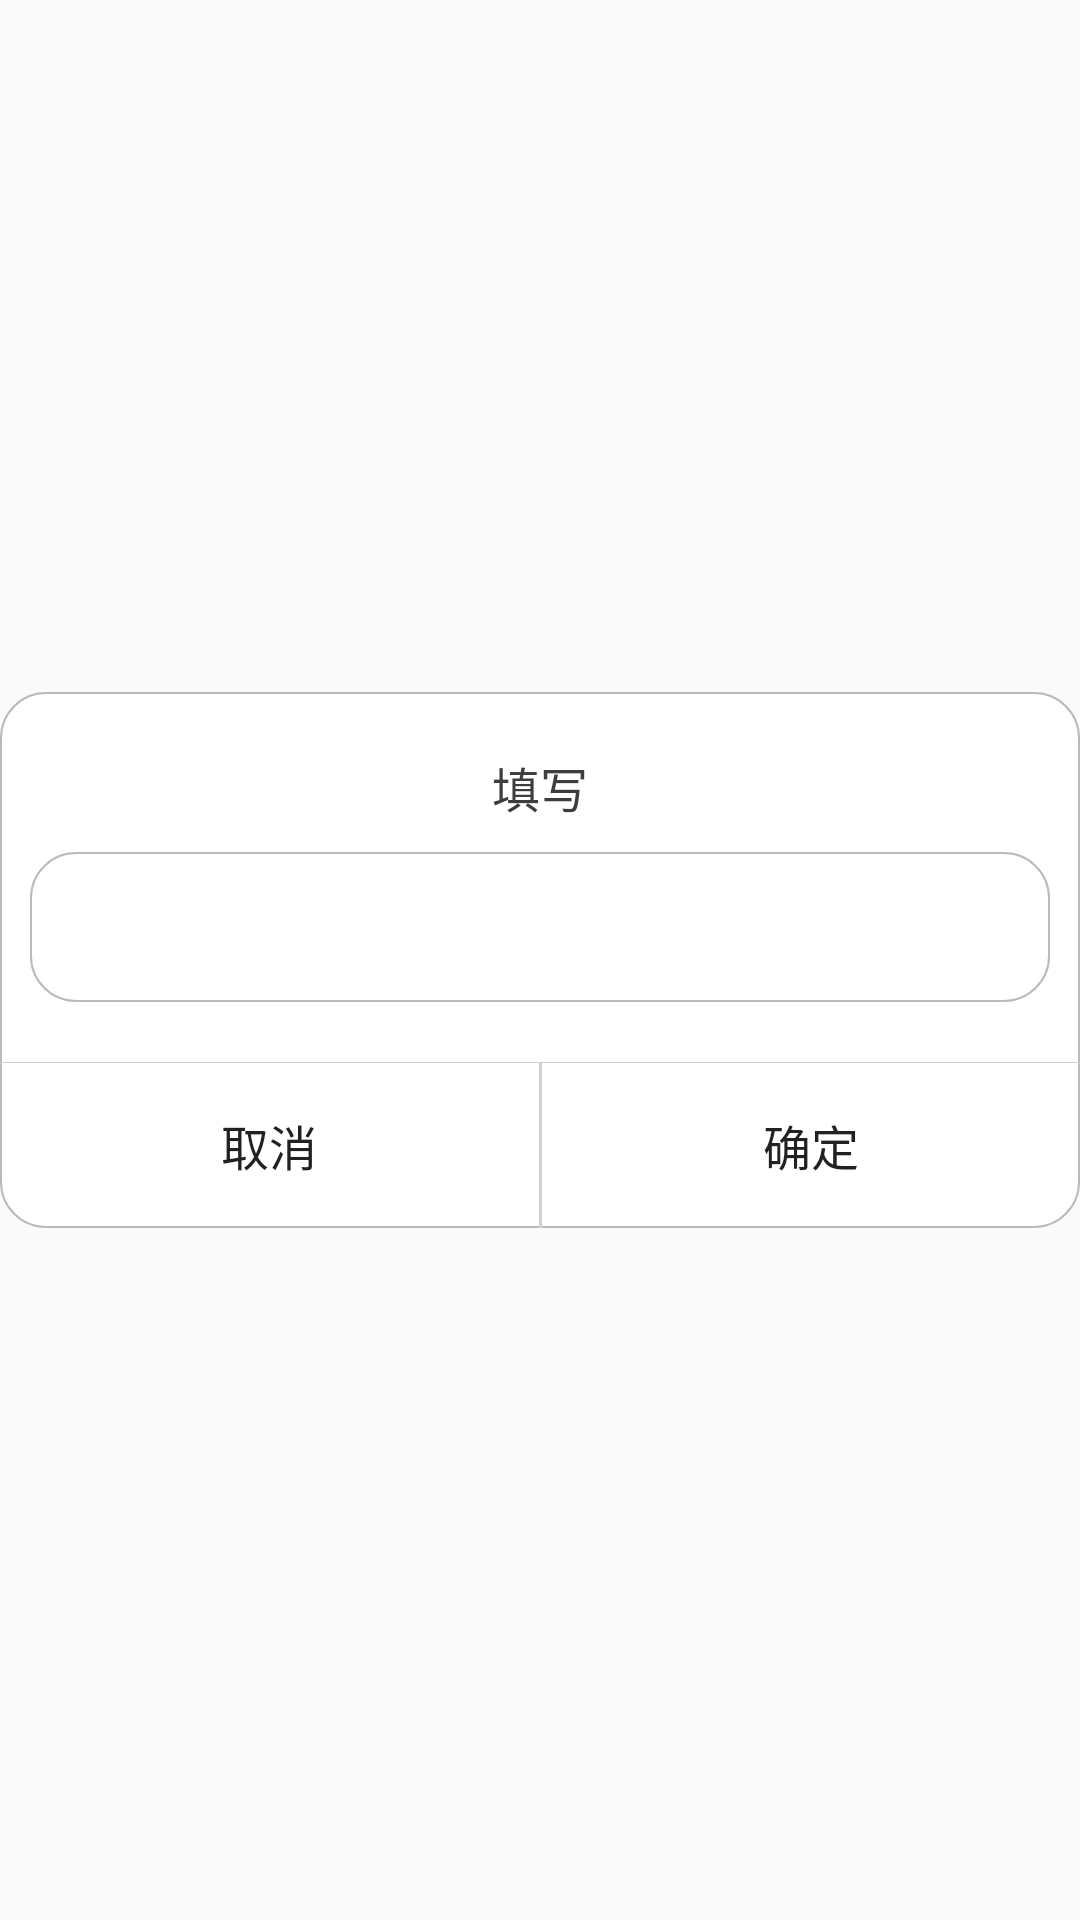

Android layout source for this screen:
<!-- AndroidManifest.xml: application theme AppTheme -->
<!-- res/layout/window_area_add.xml -->
<?xml version="1.0" encoding="utf-8"?>
<ScrollView xmlns:android="http://schemas.android.com/apk/res/android"
    android:layout_width="320dp"
    android:layout_height="wrap_content"
    android:layout_gravity="center">

    <LinearLayout
        android:layout_width="fill_parent"
        android:layout_height="320dp"
        android:layout_gravity="center"
        android:background="@drawable/dialog_finddevice_border"
        android:orientation="vertical"
        android:scrollbars="vertical">

        <TextView
            android:id="@+id/dialog_title"
            android:layout_width="fill_parent"
            android:layout_height="wrap_content"
            android:layout_marginTop="20dp"
            android:gravity="center"
            android:text="填写"
            android:textColor="#3d3d3d"
            android:textSize="16sp" />

        <EditText
            android:id="@+id/areaName"
            android:layout_width="fill_parent"
            android:layout_height="50dp"
            android:layout_margin="10dip"
            android:background="@drawable/dialog_finddevice_border"
            android:gravity="center"
            android:maxLength="16"
            android:paddingLeft="5dp"
            android:singleLine="true"
            android:textSize="15sp" />

        <View
            android:layout_width="fill_parent"
            android:layout_height="1px"
            android:layout_marginTop="10dp"
            android:background="#D1D1D1" />

        <LinearLayout
            android:layout_width="fill_parent"
            android:layout_height="wrap_content"
            android:orientation="horizontal">

            <Button
                android:id="@+id/cancel_btn"
                android:layout_width="fill_parent"
                android:layout_height="55dp"
                android:layout_weight="1"
                android:background="@drawable/dialog_btn_select"
                android:text="取消"
                android:textSize="16sp" />

            <LinearLayout
                android:layout_width="1dp"
                android:layout_height="fill_parent"
                android:background="#D1D1D1" />

            <Button
                android:id="@+id/confirm_btn"
                android:layout_width="fill_parent"
                android:layout_height="50dp"
                android:layout_weight="1"
                android:background="@drawable/dialog_btn_select"
                android:text="确定"
                android:textSize="16sp" />
        </LinearLayout>
    </LinearLayout>

</ScrollView>
<!-- resources referenced by this layout -->
<resources>
  <!-- drawable dialog_btn_select (drawable) -->
  <?xml version="1.0" encoding="utf-8"?>
  <selector xmlns:android="http://schemas.android.com/apk/res/android">
  
      <item android:drawable="@color/gray_white" android:state_pressed="true"/>
      <item android:drawable="@color/transparent_background" android:state_focused="false" android:state_pressed="false"/>
      <item android:drawable="@color/gray_white" android:state_focused="true"/>
      <item android:drawable="@color/transparent_background" android:state_focused="false"/>
  
  </selector>
  <!-- drawable dialog_finddevice_border (drawable) -->
  <?xml version="1.0" encoding="utf-8"?>
  <shape xmlns:android="http://schemas.android.com/apk/res/android">
  
      
      <corners android:radius="15dp" />
      
      <stroke
          android:width="0.5dp"
          android:color="#bababa" />
      
      <solid android:color="#fff" />
  
  
  </shape>
  <style name="AppTheme" parent="Theme.AppCompat.Light.NoActionBar">
          <item name="colorPrimary">@color/black</item>
          <item name="colorPrimaryDark">@color/black</item>
          <item name="colorAccent">@color/cheng</item>
          
      </style>
  <color name="gray_white">#10000000</color>
  <color name="transparent_background">#00000000</color>
  <color name="black">#FF000000</color>
  <color name="cheng">#ff9d03</color>
</resources>
